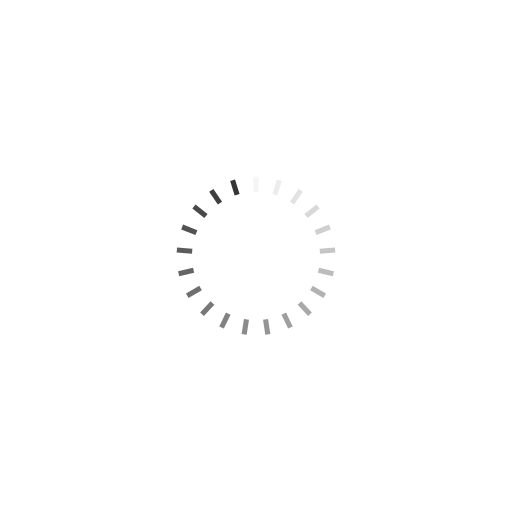
t = 0.00 s
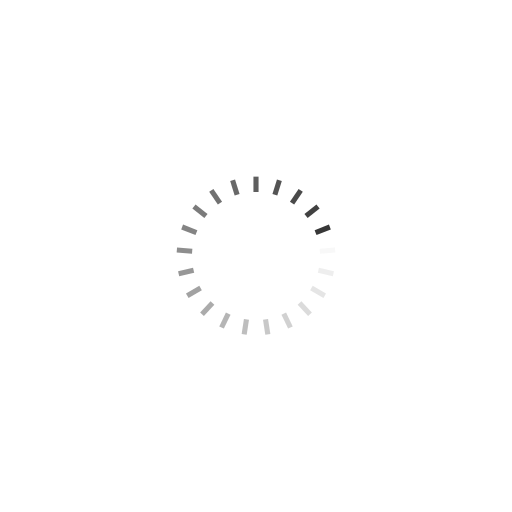
t = 0.20 s
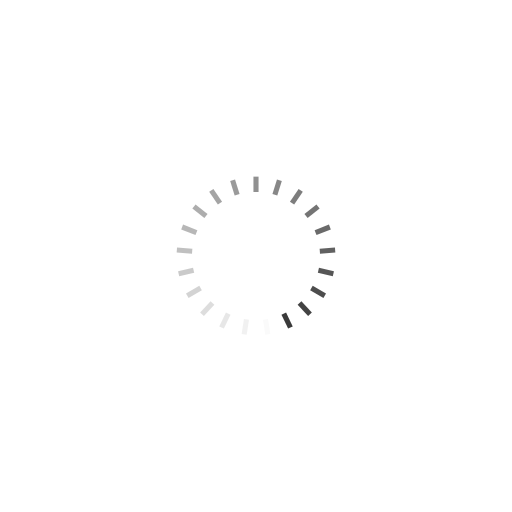
t = 0.40 s
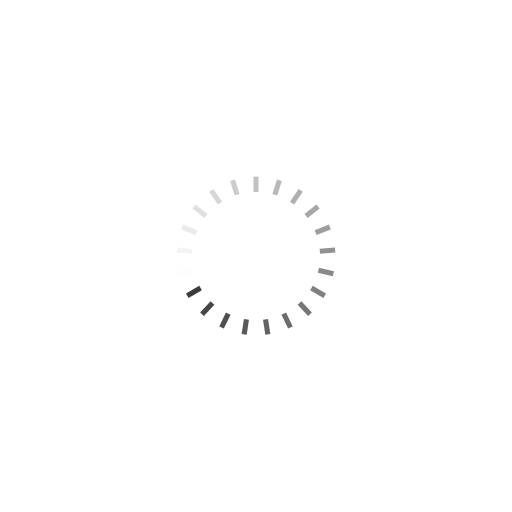
t = 0.60 s

The animated SVG that drew these frames (rendered in a browser with its animation timeline set to each time). Animation: 21 SMIL elements (animate=21); one cycle of 0.80 s, repeats indefinitely.

<?xml version="1.0" encoding="utf-8"?>
<svg xmlns="http://www.w3.org/2000/svg" xmlns:xlink="http://www.w3.org/1999/xlink" style="margin: auto; background: rgba(0, 0, 0, 0) none repeat scroll 0% 0%; display: block; shape-rendering: auto;" width="207px" height="207px" viewBox="0 0 100 100" preserveAspectRatio="xMidYMid">
<g transform="rotate(0 50 50)">
  <rect x="49.5" y="34.5" rx="0" ry="0" width="1" height="3" fill="#353535">
    <animate attributeName="opacity" values="1;0" keyTimes="0;1" dur="0.8s" begin="-0.7619047619047619s" repeatCount="indefinite"></animate>
  </rect>
</g><g transform="rotate(17.142857142857142 50 50)">
  <rect x="49.5" y="34.5" rx="0" ry="0" width="1" height="3" fill="#353535">
    <animate attributeName="opacity" values="1;0" keyTimes="0;1" dur="0.8s" begin="-0.7238095238095238s" repeatCount="indefinite"></animate>
  </rect>
</g><g transform="rotate(34.285714285714285 50 50)">
  <rect x="49.5" y="34.5" rx="0" ry="0" width="1" height="3" fill="#353535">
    <animate attributeName="opacity" values="1;0" keyTimes="0;1" dur="0.8s" begin="-0.6857142857142857s" repeatCount="indefinite"></animate>
  </rect>
</g><g transform="rotate(51.42857142857143 50 50)">
  <rect x="49.5" y="34.5" rx="0" ry="0" width="1" height="3" fill="#353535">
    <animate attributeName="opacity" values="1;0" keyTimes="0;1" dur="0.8s" begin="-0.6476190476190476s" repeatCount="indefinite"></animate>
  </rect>
</g><g transform="rotate(68.57142857142857 50 50)">
  <rect x="49.5" y="34.5" rx="0" ry="0" width="1" height="3" fill="#353535">
    <animate attributeName="opacity" values="1;0" keyTimes="0;1" dur="0.8s" begin="-0.6095238095238096s" repeatCount="indefinite"></animate>
  </rect>
</g><g transform="rotate(85.71428571428571 50 50)">
  <rect x="49.5" y="34.5" rx="0" ry="0" width="1" height="3" fill="#353535">
    <animate attributeName="opacity" values="1;0" keyTimes="0;1" dur="0.8s" begin="-0.5714285714285714s" repeatCount="indefinite"></animate>
  </rect>
</g><g transform="rotate(102.85714285714286 50 50)">
  <rect x="49.5" y="34.5" rx="0" ry="0" width="1" height="3" fill="#353535">
    <animate attributeName="opacity" values="1;0" keyTimes="0;1" dur="0.8s" begin="-0.5333333333333333s" repeatCount="indefinite"></animate>
  </rect>
</g><g transform="rotate(120 50 50)">
  <rect x="49.5" y="34.5" rx="0" ry="0" width="1" height="3" fill="#353535">
    <animate attributeName="opacity" values="1;0" keyTimes="0;1" dur="0.8s" begin="-0.49523809523809526s" repeatCount="indefinite"></animate>
  </rect>
</g><g transform="rotate(137.14285714285714 50 50)">
  <rect x="49.5" y="34.5" rx="0" ry="0" width="1" height="3" fill="#353535">
    <animate attributeName="opacity" values="1;0" keyTimes="0;1" dur="0.8s" begin="-0.45714285714285713s" repeatCount="indefinite"></animate>
  </rect>
</g><g transform="rotate(154.28571428571428 50 50)">
  <rect x="49.5" y="34.5" rx="0" ry="0" width="1" height="3" fill="#353535">
    <animate attributeName="opacity" values="1;0" keyTimes="0;1" dur="0.8s" begin="-0.41904761904761906s" repeatCount="indefinite"></animate>
  </rect>
</g><g transform="rotate(171.42857142857142 50 50)">
  <rect x="49.5" y="34.5" rx="0" ry="0" width="1" height="3" fill="#353535">
    <animate attributeName="opacity" values="1;0" keyTimes="0;1" dur="0.8s" begin="-0.38095238095238093s" repeatCount="indefinite"></animate>
  </rect>
</g><g transform="rotate(188.57142857142858 50 50)">
  <rect x="49.5" y="34.5" rx="0" ry="0" width="1" height="3" fill="#353535">
    <animate attributeName="opacity" values="1;0" keyTimes="0;1" dur="0.8s" begin="-0.34285714285714286s" repeatCount="indefinite"></animate>
  </rect>
</g><g transform="rotate(205.71428571428572 50 50)">
  <rect x="49.5" y="34.5" rx="0" ry="0" width="1" height="3" fill="#353535">
    <animate attributeName="opacity" values="1;0" keyTimes="0;1" dur="0.8s" begin="-0.3047619047619048s" repeatCount="indefinite"></animate>
  </rect>
</g><g transform="rotate(222.85714285714286 50 50)">
  <rect x="49.5" y="34.5" rx="0" ry="0" width="1" height="3" fill="#353535">
    <animate attributeName="opacity" values="1;0" keyTimes="0;1" dur="0.8s" begin="-0.26666666666666666s" repeatCount="indefinite"></animate>
  </rect>
</g><g transform="rotate(240 50 50)">
  <rect x="49.5" y="34.5" rx="0" ry="0" width="1" height="3" fill="#353535">
    <animate attributeName="opacity" values="1;0" keyTimes="0;1" dur="0.8s" begin="-0.22857142857142856s" repeatCount="indefinite"></animate>
  </rect>
</g><g transform="rotate(257.14285714285717 50 50)">
  <rect x="49.5" y="34.5" rx="0" ry="0" width="1" height="3" fill="#353535">
    <animate attributeName="opacity" values="1;0" keyTimes="0;1" dur="0.8s" begin="-0.19047619047619047s" repeatCount="indefinite"></animate>
  </rect>
</g><g transform="rotate(274.2857142857143 50 50)">
  <rect x="49.5" y="34.5" rx="0" ry="0" width="1" height="3" fill="#353535">
    <animate attributeName="opacity" values="1;0" keyTimes="0;1" dur="0.8s" begin="-0.1523809523809524s" repeatCount="indefinite"></animate>
  </rect>
</g><g transform="rotate(291.42857142857144 50 50)">
  <rect x="49.5" y="34.5" rx="0" ry="0" width="1" height="3" fill="#353535">
    <animate attributeName="opacity" values="1;0" keyTimes="0;1" dur="0.8s" begin="-0.11428571428571428s" repeatCount="indefinite"></animate>
  </rect>
</g><g transform="rotate(308.57142857142856 50 50)">
  <rect x="49.5" y="34.5" rx="0" ry="0" width="1" height="3" fill="#353535">
    <animate attributeName="opacity" values="1;0" keyTimes="0;1" dur="0.8s" begin="-0.0761904761904762s" repeatCount="indefinite"></animate>
  </rect>
</g><g transform="rotate(325.7142857142857 50 50)">
  <rect x="49.5" y="34.5" rx="0" ry="0" width="1" height="3" fill="#353535">
    <animate attributeName="opacity" values="1;0" keyTimes="0;1" dur="0.8s" begin="-0.0380952380952381s" repeatCount="indefinite"></animate>
  </rect>
</g><g transform="rotate(342.85714285714283 50 50)">
  <rect x="49.5" y="34.5" rx="0" ry="0" width="1" height="3" fill="#353535">
    <animate attributeName="opacity" values="1;0" keyTimes="0;1" dur="0.8s" begin="0s" repeatCount="indefinite"></animate>
  </rect>
</g>
<!-- [ldio] generated by https://loading.io/ --></svg>
